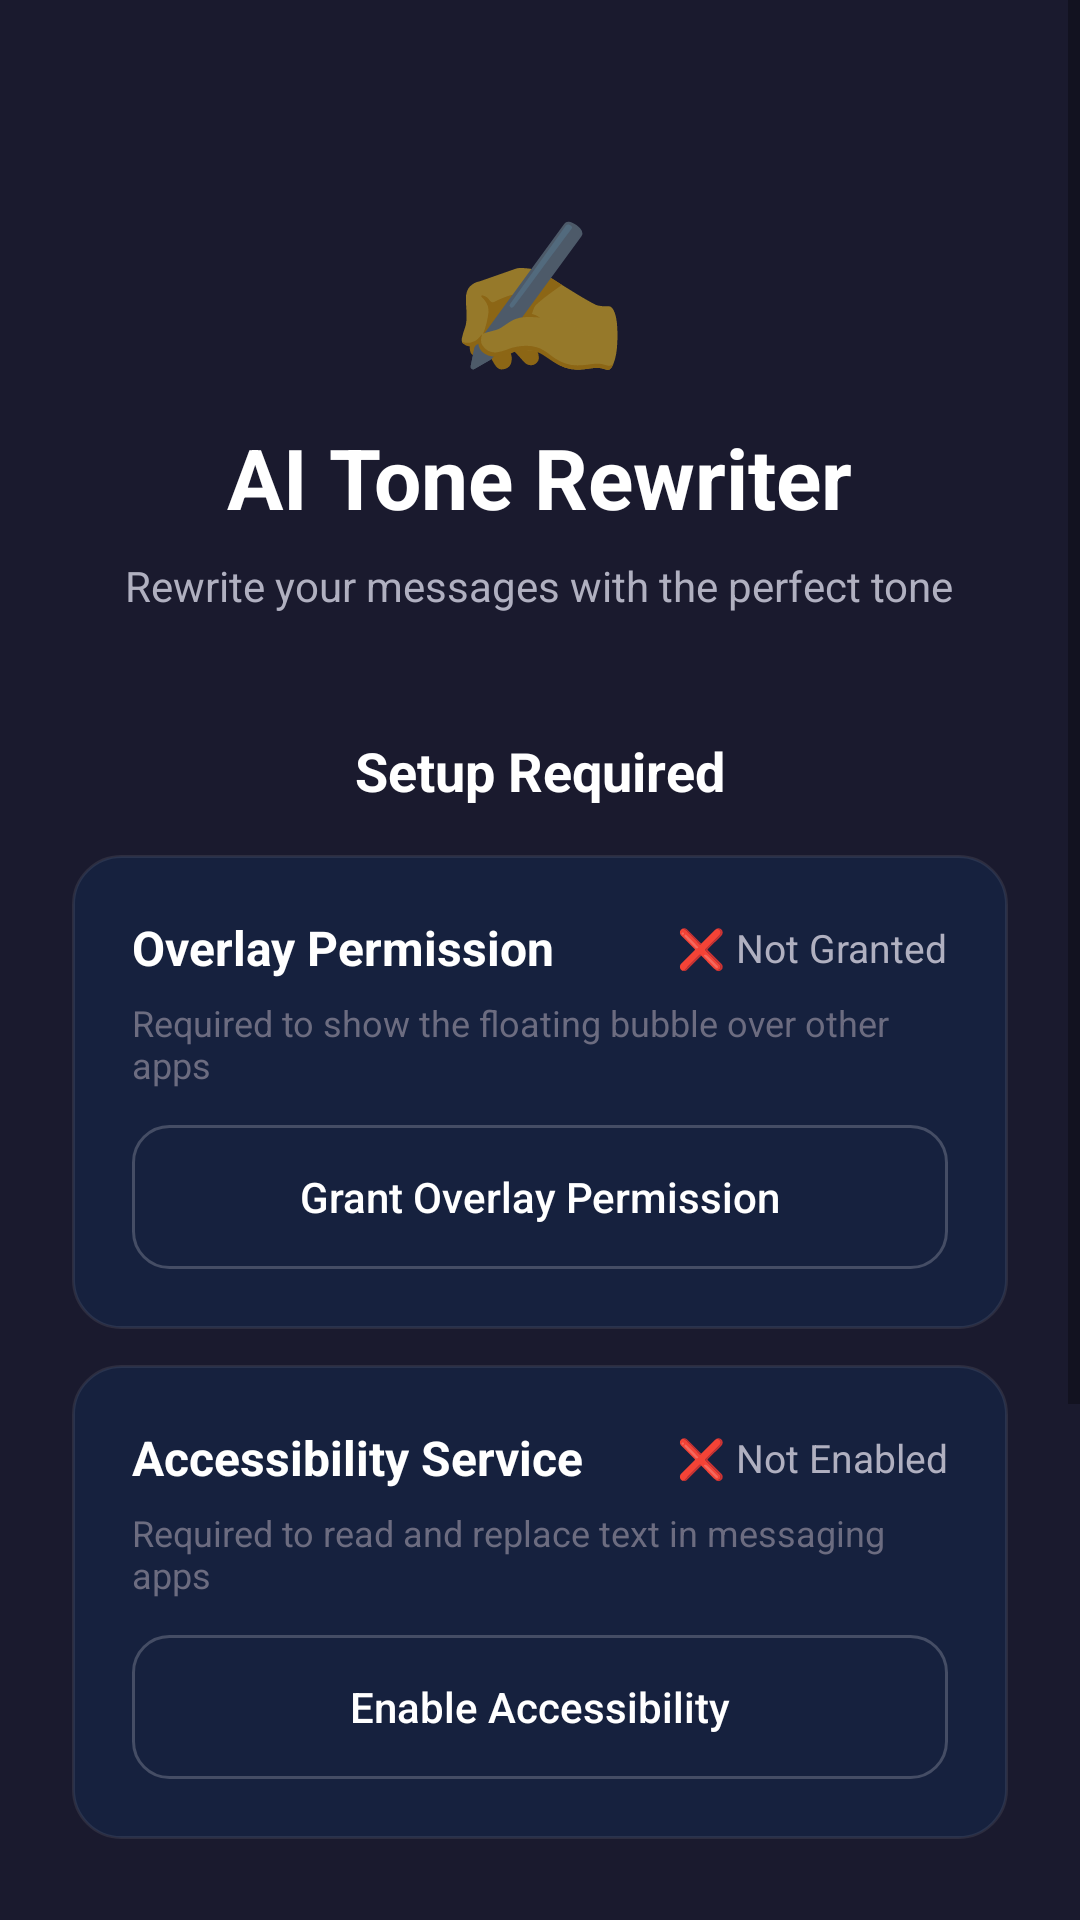

Produce the Android XML layout that renders to this screen, including the resource entries it uses.
<!-- AndroidManifest.xml: application theme Theme.AiToneRewriter -->
<!-- res/layout/activity_main.xml -->
<?xml version="1.0" encoding="utf-8"?>
<ScrollView xmlns:android="http://schemas.android.com/apk/res/android"
    android:layout_width="match_parent"
    android:layout_height="match_parent"
    android:background="@color/background_dark"
    android:fillViewport="true">

    <LinearLayout
        android:layout_width="match_parent"
        android:layout_height="wrap_content"
        android:orientation="vertical"
        android:padding="24dp"
        android:gravity="center_horizontal">

        
        <TextView
            android:layout_width="wrap_content"
            android:layout_height="wrap_content"
            android:layout_marginTop="40dp"
            android:text="✍️"
            android:textSize="48sp" />

        <TextView
            android:layout_width="wrap_content"
            android:layout_height="wrap_content"
            android:layout_marginTop="12dp"
            android:text="@string/app_name"
            android:textColor="@color/text_primary"
            android:textSize="28sp"
            android:textStyle="bold" />

        <TextView
            android:layout_width="wrap_content"
            android:layout_height="wrap_content"
            android:layout_marginTop="8dp"
            android:text="Rewrite your messages with the perfect tone"
            android:textColor="@color/text_secondary"
            android:textSize="14sp"
            android:gravity="center" />

        
        <TextView
            android:layout_width="wrap_content"
            android:layout_height="wrap_content"
            android:layout_marginTop="40dp"
            android:text="Setup Required"
            android:textColor="@color/text_primary"
            android:textSize="18sp"
            android:textStyle="bold" />

        
        <LinearLayout
            android:layout_width="match_parent"
            android:layout_height="wrap_content"
            android:layout_marginTop="16dp"
            android:background="@drawable/bg_permission_card"
            android:orientation="vertical"
            android:padding="20dp">

            <LinearLayout
                android:layout_width="match_parent"
                android:layout_height="wrap_content"
                android:orientation="horizontal"
                android:gravity="center_vertical">

                <TextView
                    android:layout_width="0dp"
                    android:layout_height="wrap_content"
                    android:layout_weight="1"
                    android:text="@string/overlay_permission"
                    android:textColor="@color/text_primary"
                    android:textSize="16sp"
                    android:textStyle="bold" />

                <TextView
                    android:id="@+id/tvOverlayStatus"
                    android:layout_width="wrap_content"
                    android:layout_height="wrap_content"
                    android:text="❌ Not Granted"
                    android:textColor="@color/text_secondary"
                    android:textSize="13sp" />
            </LinearLayout>

            <TextView
                android:layout_width="match_parent"
                android:layout_height="wrap_content"
                android:layout_marginTop="6dp"
                android:text="Required to show the floating bubble over other apps"
                android:textColor="@color/text_hint"
                android:textSize="12sp" />

            <Button
                android:id="@+id/btnOverlay"
                android:layout_width="match_parent"
                android:layout_height="48dp"
                android:layout_marginTop="12dp"
                android:background="@drawable/bg_button_secondary"
                android:text="@string/grant_overlay"
                android:textColor="@color/text_primary"
                android:textSize="14sp"
                android:textAllCaps="false" />
        </LinearLayout>

        
        <LinearLayout
            android:layout_width="match_parent"
            android:layout_height="wrap_content"
            android:layout_marginTop="12dp"
            android:background="@drawable/bg_permission_card"
            android:orientation="vertical"
            android:padding="20dp">

            <LinearLayout
                android:layout_width="match_parent"
                android:layout_height="wrap_content"
                android:orientation="horizontal"
                android:gravity="center_vertical">

                <TextView
                    android:layout_width="0dp"
                    android:layout_height="wrap_content"
                    android:layout_weight="1"
                    android:text="@string/accessibility_permission"
                    android:textColor="@color/text_primary"
                    android:textSize="16sp"
                    android:textStyle="bold" />

                <TextView
                    android:id="@+id/tvAccessibilityStatus"
                    android:layout_width="wrap_content"
                    android:layout_height="wrap_content"
                    android:text="❌ Not Enabled"
                    android:textColor="@color/text_secondary"
                    android:textSize="13sp" />
            </LinearLayout>

            <TextView
                android:layout_width="match_parent"
                android:layout_height="wrap_content"
                android:layout_marginTop="6dp"
                android:text="Required to read and replace text in messaging apps"
                android:textColor="@color/text_hint"
                android:textSize="12sp" />

            <Button
                android:id="@+id/btnAccessibility"
                android:layout_width="match_parent"
                android:layout_height="48dp"
                android:layout_marginTop="12dp"
                android:background="@drawable/bg_button_secondary"
                android:text="@string/enable_accessibility"
                android:textColor="@color/text_primary"
                android:textSize="14sp"
                android:textAllCaps="false" />
        </LinearLayout>

        
        <Button
            android:id="@+id/btnLaunch"
            android:layout_width="match_parent"
            android:layout_height="56dp"
            android:layout_marginTop="32dp"
            android:background="@drawable/bg_button_primary"
            android:text="@string/launch_widget"
            android:textColor="@color/white"
            android:textSize="16sp"
            android:textStyle="bold"
            android:textAllCaps="false" />

        <Button
            android:id="@+id/btnStop"
            android:layout_width="match_parent"
            android:layout_height="48dp"
            android:layout_marginTop="12dp"
            android:background="@drawable/bg_button_secondary"
            android:text="@string/stop_widget"
            android:textColor="@color/text_secondary"
            android:textSize="14sp"
            android:textAllCaps="false" />

        
        <TextView
            android:layout_width="match_parent"
            android:layout_height="wrap_content"
            android:layout_marginTop="32dp"
            android:layout_marginBottom="24dp"
            android:gravity="center"
            android:text="🔒 Privacy First\nMessages are never stored. Text is processed only when you tap a tone."
            android:textColor="@color/text_hint"
            android:textSize="12sp"
            android:lineSpacingExtra="4dp" />

    </LinearLayout>
</ScrollView>
<!-- resources referenced by this layout -->
<resources>
  <color name="background_dark">#1A1A2E</color>
  <color name="text_hint">#6C6C80</color>
  <color name="text_primary">#FFFFFF</color>
  <color name="text_secondary">#B0B0C0</color>
  <color name="white">#FFFFFF</color>
  <!-- drawable bg_button_primary (drawable) -->
  <?xml version="1.0" encoding="utf-8"?>
  <selector xmlns:android="http://schemas.android.com/apk/res/android">
      <item android:state_enabled="false">
          <shape android:shape="rectangle">
              <solid android:color="#33FFFFFF" />
              <corners android:radius="12dp" />
          </shape>
      </item>
      <item android:state_pressed="true">
          <shape android:shape="rectangle">
              <solid android:color="@color/primary_dark" />
              <corners android:radius="12dp" />
          </shape>
      </item>
      <item>
          <shape android:shape="rectangle">
              <solid android:color="@color/primary" />
              <corners android:radius="12dp" />
          </shape>
      </item>
  </selector>
  <!-- drawable bg_button_secondary (drawable) -->
  <?xml version="1.0" encoding="utf-8"?>
  <selector xmlns:android="http://schemas.android.com/apk/res/android">
      <item android:state_pressed="true">
          <shape android:shape="rectangle">
              <solid android:color="#33FFFFFF" />
              <corners android:radius="12dp" />
              <stroke android:width="1dp" android:color="#55FFFFFF" />
          </shape>
      </item>
      <item>
          <shape android:shape="rectangle">
              <solid android:color="#00000000" />
              <corners android:radius="12dp" />
              <stroke android:width="1dp" android:color="#33FFFFFF" />
          </shape>
      </item>
  </selector>
  <!-- drawable bg_permission_card (drawable) -->
  <?xml version="1.0" encoding="utf-8"?>
  <shape xmlns:android="http://schemas.android.com/apk/res/android"
      android:shape="rectangle">
      <solid android:color="@color/surface_dark" />
      <corners android:radius="16dp" />
      <stroke
          android:width="1dp"
          android:color="#15FFFFFF" />
  </shape>
  <string name="accessibility_permission">Accessibility Service</string>
  <string name="app_name">AI Tone Rewriter</string>
  <string name="enable_accessibility">Enable Accessibility</string>
  <string name="grant_overlay">Grant Overlay Permission</string>
  <string name="launch_widget">Launch Floating Widget</string>
  <string name="overlay_permission">Overlay Permission</string>
  <string name="stop_widget">Stop Widget</string>
  <style name="Theme.AiToneRewriter" parent="Theme.MaterialComponents.DayNight.NoActionBar">
          <item name="colorPrimary">@color/primary</item>
          <item name="colorPrimaryDark">@color/primary_dark</item>
          <item name="colorAccent">@color/accent</item>
          <item name="android:windowBackground">@color/background_dark</item>
          <item name="android:statusBarColor">@color/background_dark</item>
          <item name="android:navigationBarColor">@color/background_dark</item>
      </style>
  <color name="primary_dark">#5A52D5</color>
  <color name="primary">#6C63FF</color>
  <color name="surface_dark">#16213E</color>
  <color name="accent">#FF6584</color>
</resources>
